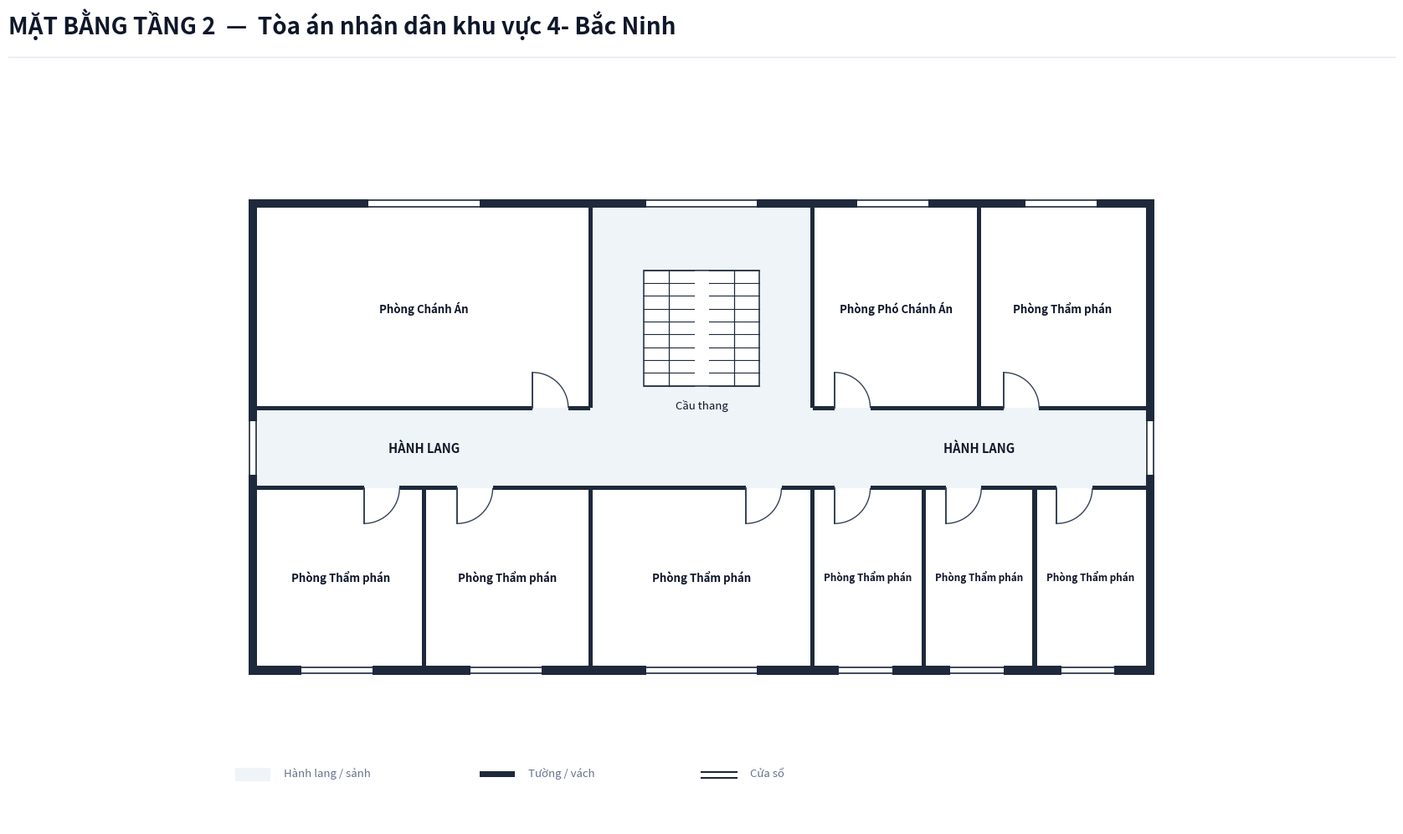

The script that saved this image:
import os
from typing import TypedDict, Tuple, List
import matplotlib.pyplot as plt
import matplotlib.patches as patches

class RoomDict(TypedDict):
    id: str
    name: str
    x: float
    y: float
    w: float
    h: float
    text_center: Tuple[float, float]
    door: Tuple[float, float, float, str]

def create_floorplan_tang2():
    # ---------------------------------------------------------
    # 1. SETUP CANVAS & CANVAS STYLING
    # ---------------------------------------------------------
    fig = plt.figure(figsize=(18, 11), dpi=300)
    ax = fig.add_axes([0.03, 0.08, 0.94, 0.82])
    ax.set_aspect('equal')
    ax.axis('off')
    fig.patch.set_facecolor('#ffffff')

    # Color Palette according to Spec
    COLOR_WALL = '#1e293b'          # Dark slate structural wall & partitions
    COLOR_FILL_CORRIDOR = '#eef4f7'  # Soft pastel grey-cyan fill for corridor/lobby
    COLOR_ROOM_FILL = '#ffffff'     # Pure white for room interior
    COLOR_DOOR_SWING = '#334155'    # Dark slate door panel and arc
    COLOR_TEXT_MAIN = '#0f172a'     # Deep navy text
    COLOR_TEXT_MUTED = '#64748b'    # Muted grey text
    COLOR_STAIR_FILL = '#ffffff'     # Pure white for stair background in Floor 2

    WALL_THICKNESS = 0.20  # 200mm exterior wall
    PART_THICKNESS = 0.10  # 100mm interior wall
    W = WALL_THICKNESS

    # ---------------------------------------------------------
    # 2. HEADER & FOOTER
    # ---------------------------------------------------------
    # Header Title (Including Building Name, NO Subtitle line)
    fig.text(0.04, 0.94, 'MẶT BẰNG TẦNG 2  —  Tòa án nhân dân khu vực 4- Bắc Ninh', color='#0f172a', fontsize=20, fontweight='bold', family='sans-serif')
    
    # Header horizontal line
    header_line = plt.Line2D([0.04, 0.96], [0.915, 0.915], transform=fig.transFigure, color='#e2e8f0', linewidth=1.0)
    fig.lines.append(header_line)

    # Legend Box at Bottom Left
    lg_x, lg_y = -0.5, -7.5
    # Legend Item 1: Corridor fill
    ax.add_patch(patches.Rectangle((lg_x, lg_y), 0.8, 0.3, facecolor=COLOR_FILL_CORRIDOR, edgecolor='none', zorder=1))
    ax.text(lg_x + 1.1, lg_y + 0.05, 'Hành lang / sảnh', color=COLOR_TEXT_MUTED, fontsize=9.5, va='bottom')

    # Legend Item 2: Wall
    ax.add_patch(patches.Rectangle((lg_x + 5.5, lg_y + 0.1), 0.8, 0.12, facecolor=COLOR_WALL, edgecolor='none', zorder=1))
    ax.text(lg_x + 6.6, lg_y + 0.05, 'Tường / vách', color=COLOR_TEXT_MUTED, fontsize=9.5, va='bottom')

    # Legend Item 3: Window
    ax.plot([lg_x + 10.5, lg_x + 11.3], [lg_y + 0.2, lg_y + 0.2], color=COLOR_WALL, linewidth=1.5, zorder=1)
    ax.plot([lg_x + 10.5, lg_x + 11.3], [lg_y + 0.08, lg_y + 0.08], color=COLOR_WALL, linewidth=1.5, zorder=1)
    ax.text(lg_x + 11.6, lg_y + 0.05, 'Cửa sổ', color=COLOR_TEXT_MUTED, fontsize=9.5, va='bottom')

    # ---------------------------------------------------------
    # 3. CORRIDOR & LOBBY BACKGROUND FILL
    # ---------------------------------------------------------
    # Horizontal Corridor (X: 0 to 20, Y: -0.9 to 0.9)
    ax.add_patch(patches.Rectangle((0.0, -0.9), 20.0, 1.8, facecolor=COLOR_FILL_CORRIDOR, edgecolor='none', zorder=1))

    # Rear Stair & Hall Space (X: 7.5 to 12.5, Y: 0.9 to 5.4)
    ax.add_patch(patches.Rectangle((7.5, 0.9), 5.0, 4.5, facecolor=COLOR_FILL_CORRIDOR, edgecolor='none', zorder=1))

    # ---------------------------------------------------------
    # 4. ROOM DEFINITIONS (TẦNG 2 - TÒA ÁN KHU VỰC 4- BẮC NINH)
    # ---------------------------------------------------------
    rooms: List[RoomDict] = [
        # North Wing (Y > 0.9)
        {
            'id': 'P2_N1', 'name': 'Phòng Chánh Án',
            'x': 0.0, 'y': 0.9, 'w': 7.5, 'h': 4.5,
            'text_center': (3.75, 3.15),
            'door': (6.2, 0.9, 0.8, 'N_IN_RIGHT')
        },
        {
            'id': 'P2_N2', 'name': 'Phòng Phó Chánh Án',
            'x': 12.5, 'y': 0.9, 'w': 3.75, 'h': 4.5,
            'text_center': (14.375, 3.15),
            'door': (13.0, 0.9, 0.8, 'N_IN_RIGHT')
        },
        {
            'id': 'P2_N3', 'name': 'Phòng Thẩm phán',
            'x': 16.25, 'y': 0.9, 'w': 3.75, 'h': 4.5,
            'text_center': (18.125, 3.15),
            'door': (16.8, 0.9, 0.8, 'N_IN_RIGHT')
        },
        # South Wing (Y < -0.9)
        {
            'id': 'P2_S1', 'name': 'Phòng Thẩm phán',
            'x': 0.0, 'y': -4.9, 'w': 3.75, 'h': 4.0,
            'text_center': (1.875, -2.9),
            'door': (2.4, -0.9, 0.8, 'S_IN_RIGHT')
        },
        {
            'id': 'P2_S2', 'name': 'Phòng Thẩm phán',
            'x': 3.75, 'y': -4.9, 'w': 3.75, 'h': 4.0,
            'text_center': (5.625, -2.9),
            'door': (4.5, -0.9, 0.8, 'S_IN_RIGHT')
        },
        {
            'id': 'P2_S3', 'name': 'Phòng Thẩm phán',
            'x': 7.5, 'y': -4.9, 'w': 5.0, 'h': 4.0,
            'text_center': (10.0, -2.9),
            'door': (11.0, -0.9, 0.8, 'S_IN_RIGHT')
        },
        {
            'id': 'P2_S4', 'name': 'Phòng Thẩm phán',
            'x': 12.5, 'y': -4.9, 'w': 2.5, 'h': 4.0,
            'text_center': (13.75, -2.9),
            'door': (13.0, -0.9, 0.8, 'S_IN_RIGHT')
        },
        {
            'id': 'P2_S5', 'name': 'Phòng Thẩm phán',
            'x': 15.0, 'y': -4.9, 'w': 2.5, 'h': 4.0,
            'text_center': (16.25, -2.9),
            'door': (15.5, -0.9, 0.8, 'S_IN_RIGHT')
        },
        {
            'id': 'P2_S6', 'name': 'Phòng Thẩm phán',
            'x': 17.5, 'y': -4.9, 'w': 2.5, 'h': 4.0,
            'text_center': (18.75, -2.9),
            'door': (18.0, -0.9, 0.8, 'S_IN_RIGHT')
        },
    ]

    # Draw Room Background Fills (Pure white `#ffffff`)
    for r in rooms:
        rect = patches.Rectangle((r['x'], r['y']), r['w'], r['h'], facecolor=COLOR_ROOM_FILL, edgecolor='none', zorder=2)
        ax.add_patch(rect)

    # ---------------------------------------------------------
    # 5. STAIRCASE GRAPHIC (NO OUTDOOR STEPS FOR FLOOR 2)
    # ---------------------------------------------------------
    # Central Staircase inside North Hall (Pure White background per Floor 2 Spec)
    stair_x, stair_y, stair_w, stair_h = 8.7, 1.4, 2.6, 2.6
    stair_bg = patches.Rectangle((stair_x, stair_y), stair_w, stair_h, facecolor=COLOR_STAIR_FILL, edgecolor=COLOR_WALL, linewidth=1.1, zorder=3)
    ax.add_patch(stair_bg)

    # Horizontal tread lines for left and right flights
    gap = 0.35
    flight_w = (stair_w - gap) / 2.0
    left_x1, left_x2 = stair_x, stair_x + flight_w
    right_x1, right_x2 = stair_x + flight_w + gap, stair_x + stair_w

    num_treads = 9
    for i in range(num_treads + 1):
        sy = stair_y + i * (stair_h / num_treads)
        ax.plot([left_x1, left_x2], [sy, sy], color=COLOR_WALL, linewidth=0.8, zorder=4)
        ax.plot([right_x1, right_x2], [sy, sy], color=COLOR_WALL, linewidth=0.8, zorder=4)

    # Vertical line down the middle of left flight & right flight
    mid_left = left_x1 + flight_w / 2.0
    mid_right = right_x1 + flight_w / 2.0
    ax.plot([mid_left, mid_left], [stair_y, stair_y + stair_h], color=COLOR_WALL, linewidth=0.9, zorder=4)
    ax.plot([mid_right, mid_right], [stair_y, stair_y + stair_h], color=COLOR_WALL, linewidth=0.9, zorder=4)

    # Staircase label underneath box
    ax.text(stair_x + stair_w / 2.0, stair_y - 0.3, 'Cầu thang', color=COLOR_TEXT_MAIN, fontsize=9.5, ha='center', va='top', zorder=5)

    # Labels for Corridor
    ax.text(3.75, 0.0, 'HÀNH LANG', color=COLOR_TEXT_MAIN, fontsize=10.5, fontweight='bold', ha='center', va='center', zorder=5)
    ax.text(16.25, 0.0, 'HÀNH LANG', color=COLOR_TEXT_MAIN, fontsize=10.5, fontweight='bold', ha='center', va='center', zorder=5)

    # ---------------------------------------------------------
    # 6. DRAW WALLS (CLOSED EXTERIOR ENCLOSURE FOR UPPER FLOOR)
    # ---------------------------------------------------------
    def draw_wall(x, y, w, h):
        rect = patches.Rectangle((x, y), w, h, facecolor=COLOR_WALL, edgecolor='none', zorder=10)
        ax.add_patch(rect)

    # Leftmost Vertical Exterior Wall
    draw_wall(-W, -4.9 - W, W, 10.3 + 2 * W)

    # Rightmost Vertical Exterior Wall
    draw_wall(20.0, -4.9 - W, W, 10.3 + 2 * W)

    # North Top Wall
    draw_wall(-W, 5.4, 20.0 + 2*W, W)

    # South Bottom Wall
    draw_wall(-W, -4.9 - W, 20.0 + 2*W, W)

    # North Corridor Wall Line (Y = 0.9)
    draw_wall(0, 0.9 - PART_THICKNESS/2, 6.2, PART_THICKNESS)
    draw_wall(7.0, 0.9 - PART_THICKNESS/2, 0.5, PART_THICKNESS)
    draw_wall(12.5, 0.9 - PART_THICKNESS/2, 0.5, PART_THICKNESS)
    draw_wall(13.8, 0.9 - PART_THICKNESS/2, 3.0, PART_THICKNESS)
    draw_wall(17.6, 0.9 - PART_THICKNESS/2, 2.4, PART_THICKNESS)

    # South Corridor Wall Line (Y = -0.9)
    draw_wall(0, -0.9 - PART_THICKNESS/2, 2.4, PART_THICKNESS)
    draw_wall(3.2, -0.9 - PART_THICKNESS/2, 1.3, PART_THICKNESS)
    draw_wall(5.3, -0.9 - PART_THICKNESS/2, 5.7, PART_THICKNESS)
    draw_wall(11.8, -0.9 - PART_THICKNESS/2, 1.2, PART_THICKNESS)
    draw_wall(13.8, -0.9 - PART_THICKNESS/2, 1.7, PART_THICKNESS)
    draw_wall(16.3, -0.9 - PART_THICKNESS/2, 1.7, PART_THICKNESS)
    draw_wall(18.8, -0.9 - PART_THICKNESS/2, 1.2, PART_THICKNESS)

    # Internal Vertical Partitions
    # North Wing
    draw_wall(7.5 - PART_THICKNESS/2, 0.9, PART_THICKNESS, 4.5)
    draw_wall(12.5 - PART_THICKNESS/2, 0.9, PART_THICKNESS, 4.5)
    draw_wall(16.25 - PART_THICKNESS/2, 0.9, PART_THICKNESS, 4.5)

    # South Wing
    draw_wall(3.75 - PART_THICKNESS/2, -4.9, PART_THICKNESS, 4.0)
    draw_wall(7.5 - PART_THICKNESS/2, -4.9, PART_THICKNESS, 4.0)
    draw_wall(12.5 - PART_THICKNESS/2, -4.9, PART_THICKNESS, 4.0)
    draw_wall(15.0 - PART_THICKNESS/2, -4.9, PART_THICKNESS, 4.0)
    draw_wall(17.5 - PART_THICKNESS/2, -4.9, PART_THICKNESS, 4.0)

    # ---------------------------------------------------------
    # 7. DRAW WINDOWS ON EXTERIOR WALLS
    # ---------------------------------------------------------
    def draw_window(x, y, w, h, is_horizontal=True):
        if is_horizontal:
            ax.add_patch(patches.Rectangle((x, y - 0.02), w, h + 0.04, facecolor='#ffffff', edgecolor='none', zorder=11))
            ax.plot([x, x + w], [y + 0.03, y + 0.03], color=COLOR_WALL, linewidth=1.2, zorder=12)
            ax.plot([x, x + w], [y + h - 0.03, y + h - 0.03], color=COLOR_WALL, linewidth=1.2, zorder=12)
        else:
            ax.add_patch(patches.Rectangle((x - 0.02, y), w + 0.04, h, facecolor='#ffffff', edgecolor='none', zorder=11))
            ax.plot([x + 0.03, x + 0.03], [y, y + h], color=COLOR_WALL, linewidth=1.2, zorder=12)
            ax.plot([x + w - 0.03, x + w - 0.03], [y, y + h], color=COLOR_WALL, linewidth=1.2, zorder=12)

    # Top Windows (North Facade)
    draw_window(2.5, 5.4, 2.5, W, is_horizontal=True)    # P2_N1: Phòng Chánh Án
    draw_window(8.75, 5.4, 2.5, W, is_horizontal=True)   # Rear hall window
    draw_window(13.5, 5.4, 1.6, W, is_horizontal=True)   # P2_N2: Phòng Phó Chánh Án
    draw_window(17.3, 5.4, 1.6, W, is_horizontal=True)   # P2_N3: Phòng Thẩm phán

    # Bottom Windows (South Front Facade)
    draw_window(1.0, -4.9 - W, 1.6, W, is_horizontal=True)  # P2_S1 window
    draw_window(4.8, -4.9 - W, 1.6, W, is_horizontal=True)  # P2_S2 window
    draw_window(8.75, -4.9 - W, 2.5, W, is_horizontal=True) # P2_S3 window
    draw_window(13.1, -4.9 - W, 1.2, W, is_horizontal=True) # P2_S4 window
    draw_window(15.6, -4.9 - W, 1.2, W, is_horizontal=True) # P2_S5 window
    draw_window(18.1, -4.9 - W, 1.2, W, is_horizontal=True) # P2_S6 window

    # Corridor End Windows (West & East Facades on Floor 2)
    draw_window(-W, -0.6, W, 1.2, is_horizontal=False)
    draw_window(20.0, -0.6, W, 1.2, is_horizontal=False)

    # ---------------------------------------------------------
    # 8. DRAW DOORS & SWINGS
    # ---------------------------------------------------------
    def draw_door(x, y, size, mode):
        if mode == 'N_IN_RIGHT':
            ax.plot([x, x], [y, y + size], color=COLOR_DOOR_SWING, linewidth=1.4, zorder=15)
            arc = patches.Arc((x, y), size*2, size*2, angle=0, theta1=0, theta2=90,
                              color=COLOR_DOOR_SWING, linestyle='-', linewidth=1.0, zorder=14)
            ax.add_patch(arc)
        elif mode == 'S_IN_RIGHT':
            ax.plot([x, x], [y, y - size], color=COLOR_DOOR_SWING, linewidth=1.4, zorder=15)
            arc = patches.Arc((x, y), size*2, size*2, angle=0, theta1=270, theta2=360,
                              color=COLOR_DOOR_SWING, linestyle='-', linewidth=1.0, zorder=14)
            ax.add_patch(arc)

    for r in rooms:
        dx, dy, dsize, dmode = r['door']
        draw_door(dx, dy, dsize, dmode)

    # ---------------------------------------------------------
    # 9. DRAW ROOM LABELS (FULL ROOM NAME FROM SURVEY)
    # ---------------------------------------------------------
    for r in rooms:
        cx, cy = r['text_center']
        font_s = 8.5 if r['w'] <= 2.5 else 9.5
        ax.text(cx, cy, r['name'], color=COLOR_TEXT_MAIN, fontsize=font_s, fontweight='bold', ha='center', va='center', zorder=15)

    # Limits & Bounds
    ax.set_xlim(-2.0, 22.0)
    ax.set_ylim(-8.5, 8.5)

    # Save output PNG in target directory
    out_dir = r"c:\Users\Tam\Desktop\BanVeThietKe\BacNinh\BacNinh4\Tang2"
    os.makedirs(out_dir, exist_ok=True)
    
    out_path = os.path.join(out_dir, "mat_bang_tang_2.png")
    
    plt.savefig(out_path, dpi=300, bbox_inches='tight', facecolor=fig.get_facecolor(), edgecolor='none')
    print(f"SUCCESS: Generated Floor 2 floorplan PNG at {out_path}")

    plt.close(fig)

if __name__ == '__main__':
    create_floorplan_tang2()
